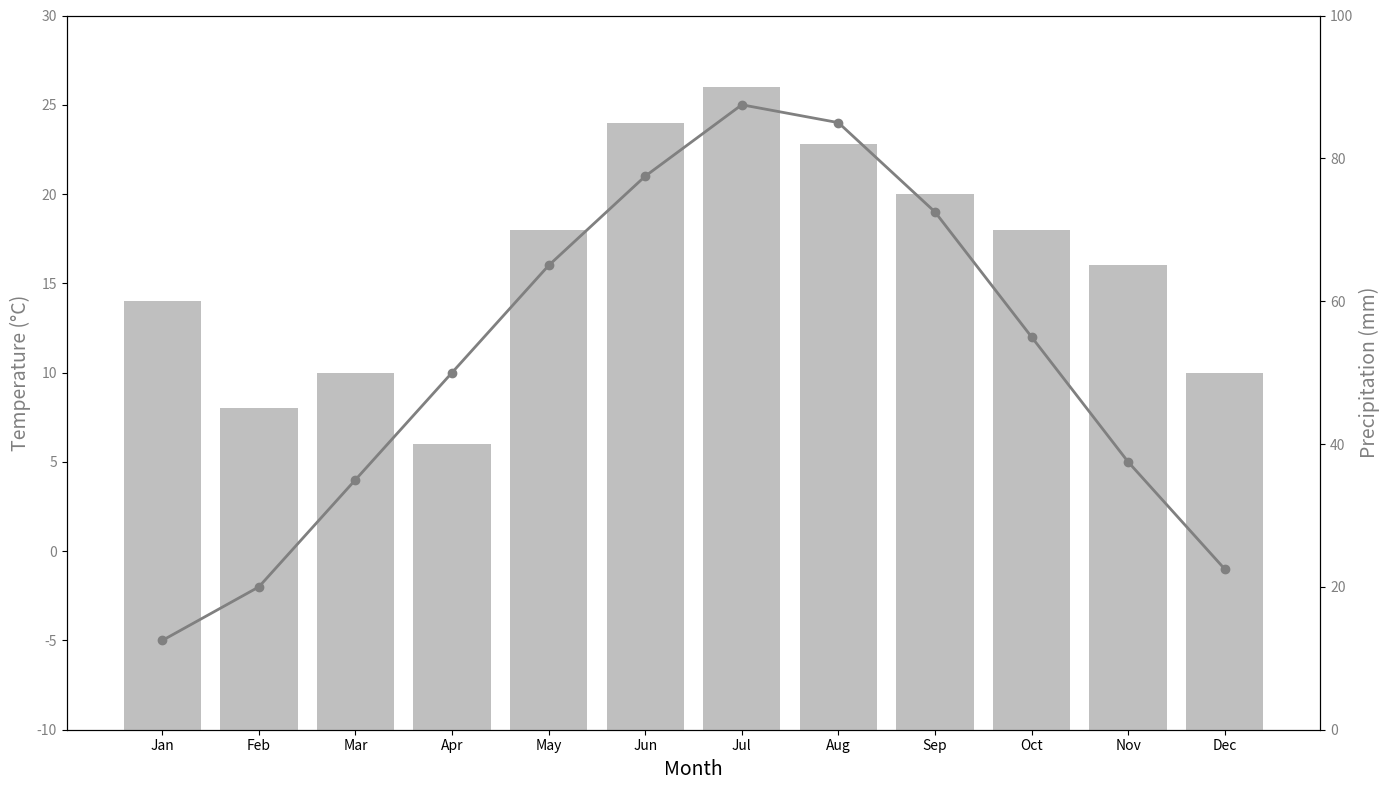

The matplotlib source for this figure:
import matplotlib.pyplot as plt
import numpy as np

# Data
months = np.array(['Jan', 'Feb', 'Mar', 'Apr', 'May', 'Jun', 'Jul', 'Aug', 'Sep', 'Oct', 'Nov', 'Dec'])
temperature_celsius = np.array([-5, -2, 4, 10, 16, 21, 25, 24, 19, 12, 5, -1])
precipitation_mm = np.array([60, 45, 50, 40, 70, 85, 90, 82, 75, 70, 65, 50])

# Create a figure with two y-axes
fig, ax1 = plt.subplots(figsize=(14, 8))

# Plotting the temperature data using gray consistently
ax1.plot(months, temperature_celsius, color='gray', marker='o', linestyle='-', linewidth=2, markersize=6)
ax1.set_xlabel('Month', fontsize=14)
ax1.set_ylabel('Temperature (°C)', fontsize=14, color='gray')
ax1.tick_params(axis='y', labelcolor='gray')
ax1.set_ylim(-10, 30)

# Creating a second y-axis for precipitation using the same gray color
ax2 = ax1.twinx()
ax2.bar(months, precipitation_mm, color='gray', alpha=0.5)
ax2.set_ylabel('Precipitation (mm)', fontsize=14, color='gray')
ax2.tick_params(axis='y', labelcolor='gray')
ax2.set_ylim(0, 100)

# Adjust layout for better fit
plt.tight_layout()

# Display the plot
plt.show()
